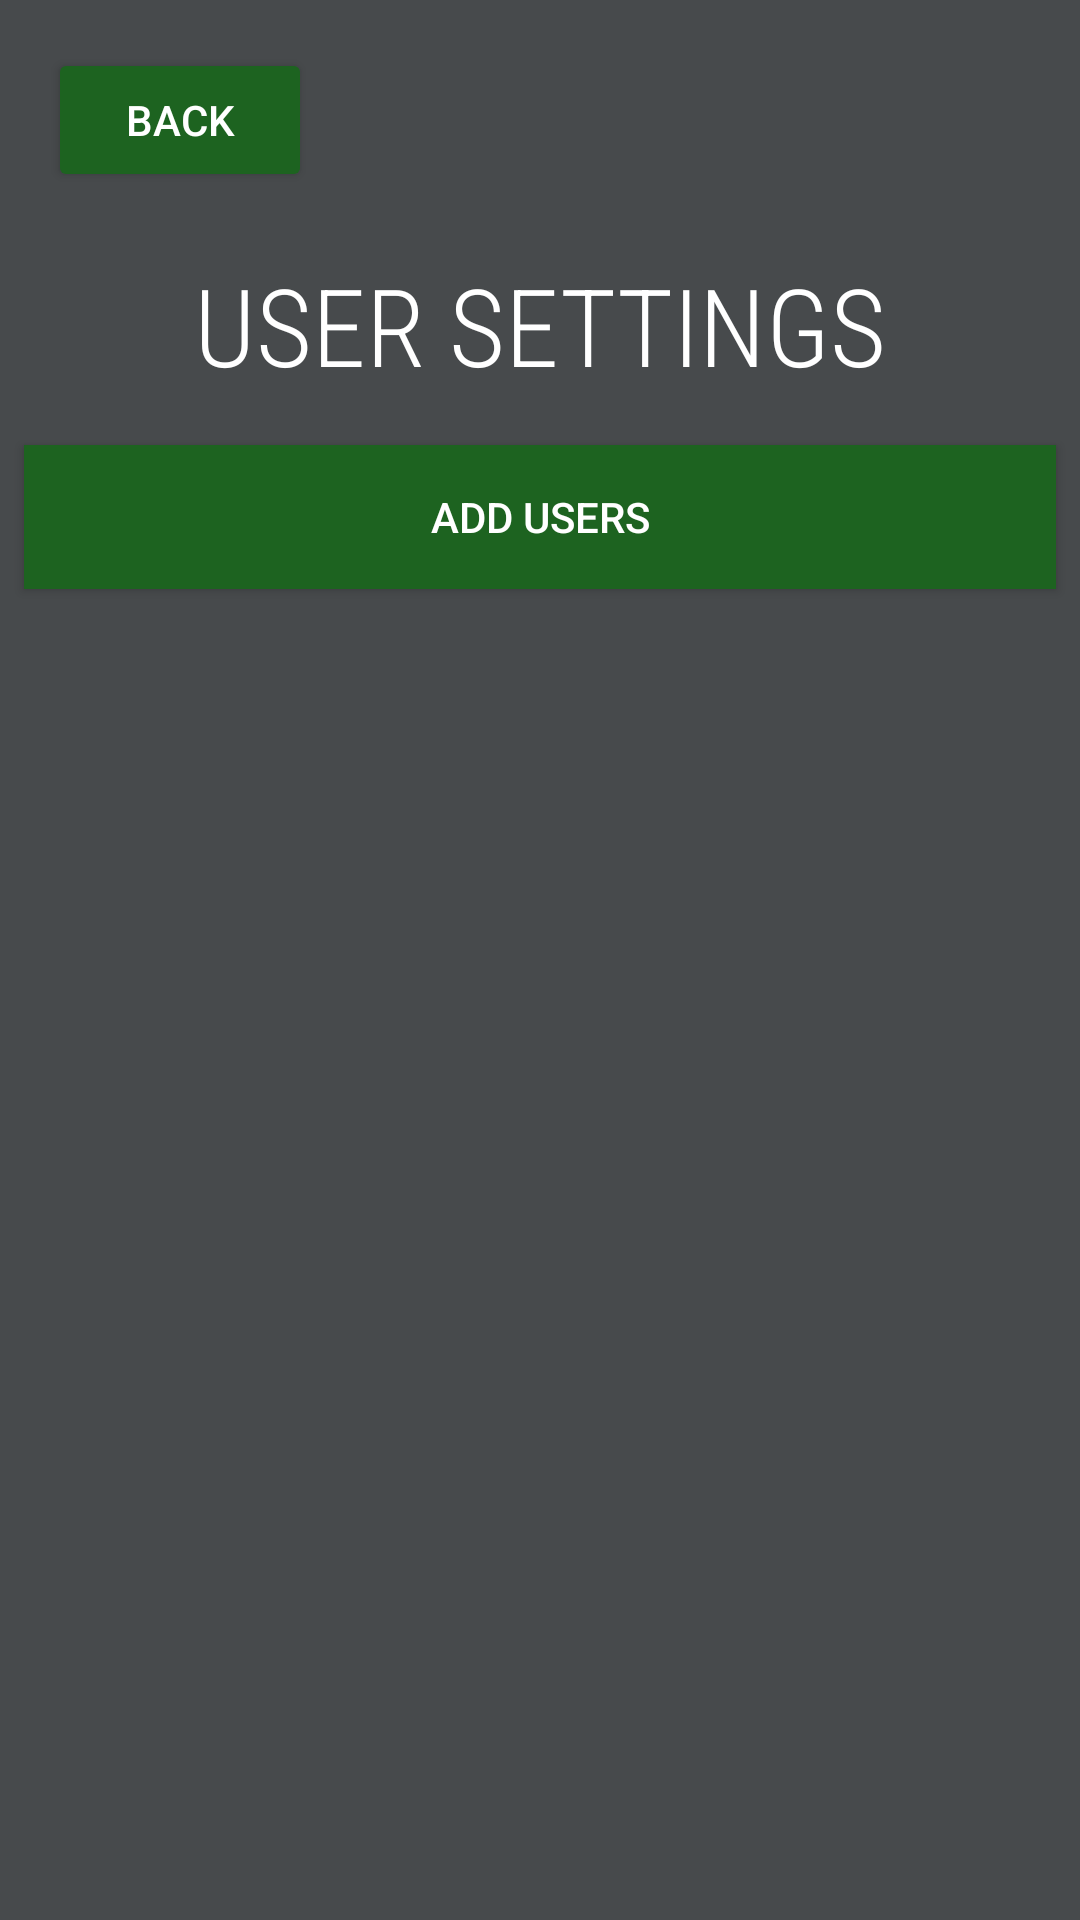

Layout XML and referenced resources for this Android screen:
<!-- AndroidManifest.xml: application theme Theme.CITELogbook -->
<!-- res/layout/usersettings_admin_layout.xml -->
<?xml version="1.0" encoding="utf-8"?>
<androidx.constraintlayout.widget.ConstraintLayout xmlns:android="http://schemas.android.com/apk/res/android"
    xmlns:app="http://schemas.android.com/apk/res-auto"
    xmlns:tools="http://schemas.android.com/tools"
    android:layout_width="match_parent"
    android:layout_height="match_parent"
    android:background="#474A4C"
    tools:context=".UserSettings_admin">

    <Button
        android:id="@+id/backadmin_userset"
        android:layout_width="wrap_content"
        android:layout_height="wrap_content"
        android:layout_marginStart="16dp"
        android:layout_marginLeft="16dp"
        android:layout_marginTop="16dp"
        android:text="Back"
        android:textColor="@color/white"
        app:backgroundTint="#1D6320"
        app:layout_constraintStart_toStartOf="parent"
        app:layout_constraintTop_toTopOf="parent" />

    <TextView
        android:id="@+id/title_userset"
        android:layout_width="wrap_content"
        android:layout_height="wrap_content"
        android:layout_marginTop="84dp"
        android:fontFamily="sans-serif-condensed-light"
        android:text="USER SETTINGS"
        android:textColor="#FFFFFF"
        android:textSize="36sp"
        app:layout_constraintEnd_toEndOf="parent"
        app:layout_constraintStart_toStartOf="parent"
        app:layout_constraintTop_toTopOf="parent" />

    <androidx.recyclerview.widget.RecyclerView
        android:id="@+id/recycler_usersettings"
        android:layout_width="match_parent"
        android:layout_height="match_parent"
        android:layout_marginTop="220dp"
        app:layout_constraintBottom_toBottomOf="parent"
        app:layout_constraintEnd_toEndOf="parent"
        app:layout_constraintStart_toStartOf="parent"
        app:layout_constraintTop_toBottomOf="@+id/addusers" />

    <Button
        android:id="@+id/addusers"
        android:layout_width="match_parent"
        android:layout_height="wrap_content"
        android:layout_marginStart="8dp"
        android:layout_marginLeft="8dp"
        android:layout_marginTop="16dp"
        android:layout_marginEnd="8dp"
        android:layout_marginRight="8dp"
        android:background="#1D6320"
        android:text="Add Users"
        android:textColor="@color/white"
        app:backgroundTint="#1D6320"
        app:layout_constraintEnd_toEndOf="parent"
        app:layout_constraintStart_toStartOf="parent"
        app:layout_constraintTop_toBottomOf="@+id/title_userset" />
</androidx.constraintlayout.widget.ConstraintLayout>
<!-- resources referenced by this layout -->
<resources>
  <style name="Theme.CITELogbook" parent="Theme.MaterialComponents.DayNight.DarkActionBar">
          
          <item name="colorPrimary">@color/purple_500</item>
          <item name="colorPrimaryVariant">@color/purple_700</item>
          <item name="colorOnPrimary">@color/white</item>
          
          <item name="colorSecondary">@color/teal_200</item>
          <item name="colorSecondaryVariant">@color/teal_700</item>
          <item name="colorOnSecondary">@color/black</item>
          
          <item name="android:statusBarColor" tools:targetApi="l">?attr/colorPrimaryVariant</item>
          
      </style>
  <!-- not gathered from this repository: default colours our renderer supplied (Android Studio template values) -->
  <color name="purple_500">#FF6200EE</color>
  <color name="purple_700">#FF3700B3</color>
  <color name="teal_200">#FF03DAC5</color>
  <color name="teal_700">#FF018786</color>
  <color name="black">#FF000000</color>
  <color name="white">#FFFFFFFF</color>
</resources>
